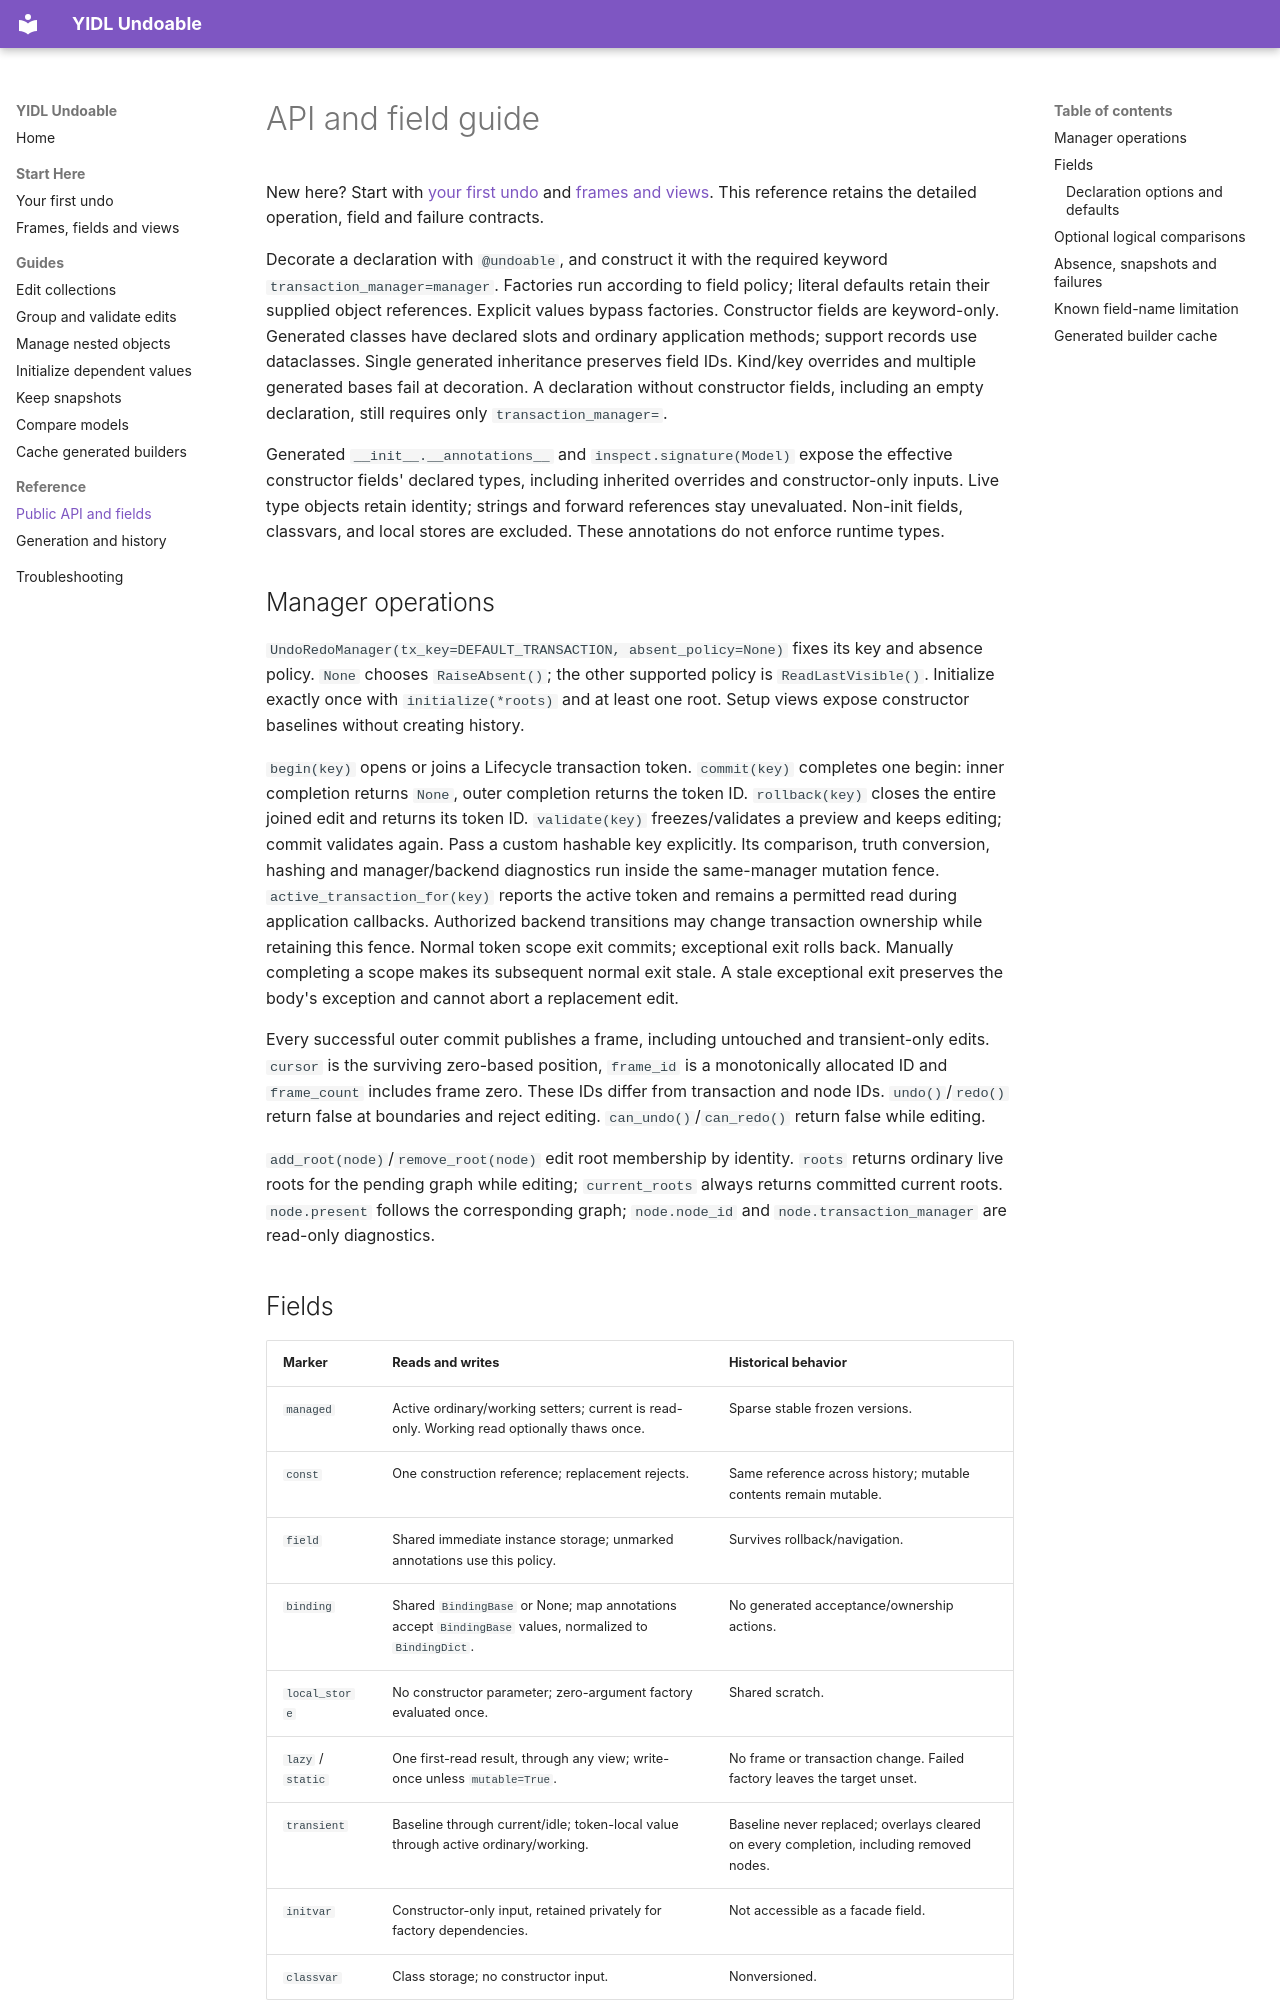

repository: owebeeone/yidl-undoable · page: API/index.html · generator: mkdocs

# API and field guide

New here? Start with [your first undo](GettingStarted.md) and [frames and views](Concepts.md).
This reference retains the detailed operation, field and failure contracts.


Decorate a declaration with `@undoable`, and construct it with the required keyword
`transaction_manager=manager`. Factories run according to field policy; literal defaults retain their supplied
object references. Explicit values bypass factories. Constructor fields are keyword-only. Generated classes
have declared slots and ordinary application methods; support records use dataclasses.
Single generated inheritance preserves field IDs. Kind/key overrides and multiple
generated bases fail at decoration. A declaration without constructor fields,
including an empty declaration, still requires only `transaction_manager=`.

Generated `__init__.__annotations__` and `inspect.signature(Model)` expose the
effective constructor fields' declared types, including inherited overrides and
constructor-only inputs. Live type objects retain identity; strings and forward
references stay unevaluated. Non-init fields, classvars, and local stores are
excluded. These annotations do not enforce runtime types.

## Manager operations

`UndoRedoManager(tx_key=DEFAULT_TRANSACTION, absent_policy=None)` fixes its key and
absence policy. `None` chooses `RaiseAbsent()`; the other supported policy is
`ReadLastVisible()`. Initialize exactly once with `initialize(*roots)` and at least
one root. Setup views expose constructor baselines without creating history.

`begin(key)` opens or joins a Lifecycle transaction token. `commit(key)` completes
one begin: inner completion returns `None`, outer completion returns the token ID.
`rollback(key)` closes the entire joined edit and returns its token ID.
`validate(key)` freezes/validates a preview and keeps editing; commit validates again.
Pass a custom hashable key explicitly. Its comparison, truth conversion, hashing
and manager/backend diagnostics run inside the same-manager mutation fence.
`active_transaction_for(key)` reports the active token and remains a permitted
read during application callbacks. Authorized backend transitions may change
transaction ownership while retaining this fence.
Normal token scope exit commits; exceptional exit rolls back. Manually completing a
scope makes its subsequent normal exit stale. A stale exceptional exit preserves
the body's exception and cannot abort a replacement edit.

Every successful outer commit publishes a frame, including untouched and transient-only
edits. `cursor` is the surviving zero-based position, `frame_id` is a monotonically
allocated ID and `frame_count` includes frame zero. These IDs differ from transaction
and node IDs. `undo()`/`redo()` return false at boundaries and reject editing.
`can_undo()`/`can_redo()` return false while editing.

`add_root(node)`/`remove_root(node)` edit root membership by identity. `roots` returns
ordinary live roots for the pending graph while editing; `current_roots` always
returns committed current roots. `node.present` follows the corresponding graph;
`node.node_id` and `node.transaction_manager` are read-only diagnostics.

## Fields

| Marker | Reads and writes | Historical behavior |
| --- | --- | --- |
| `managed` | Active ordinary/working setters; current is read-only. Working read optionally thaws once. | Sparse stable frozen versions. |
| `const` | One construction reference; replacement rejects. | Same reference across history; mutable contents remain mutable. |
| `field` | Shared immediate instance storage; unmarked annotations use this policy. | Survives rollback/navigation. |
| `binding` | Shared `BindingBase` or None; map annotations accept `BindingBase` values, normalized to `BindingDict`. | No generated acceptance/ownership actions. |
| `local_store` | No constructor parameter; zero-argument factory evaluated once. | Shared scratch. |
| `lazy` / `static` | One first-read result, through any view; write-once unless `mutable=True`. | No frame or transaction change. Failed factory leaves the target unset. |
| `transient` | Baseline through current/idle; token-local value through active ordinary/working. | Baseline never replaced; overlays cleared on every completion, including removed nodes. |
| `initvar` | Constructor-only input, retained privately for factory dependencies. | Not accessible as a facade field. |
| `classvar` | Class storage; no constructor input. | Nonversioned. |
